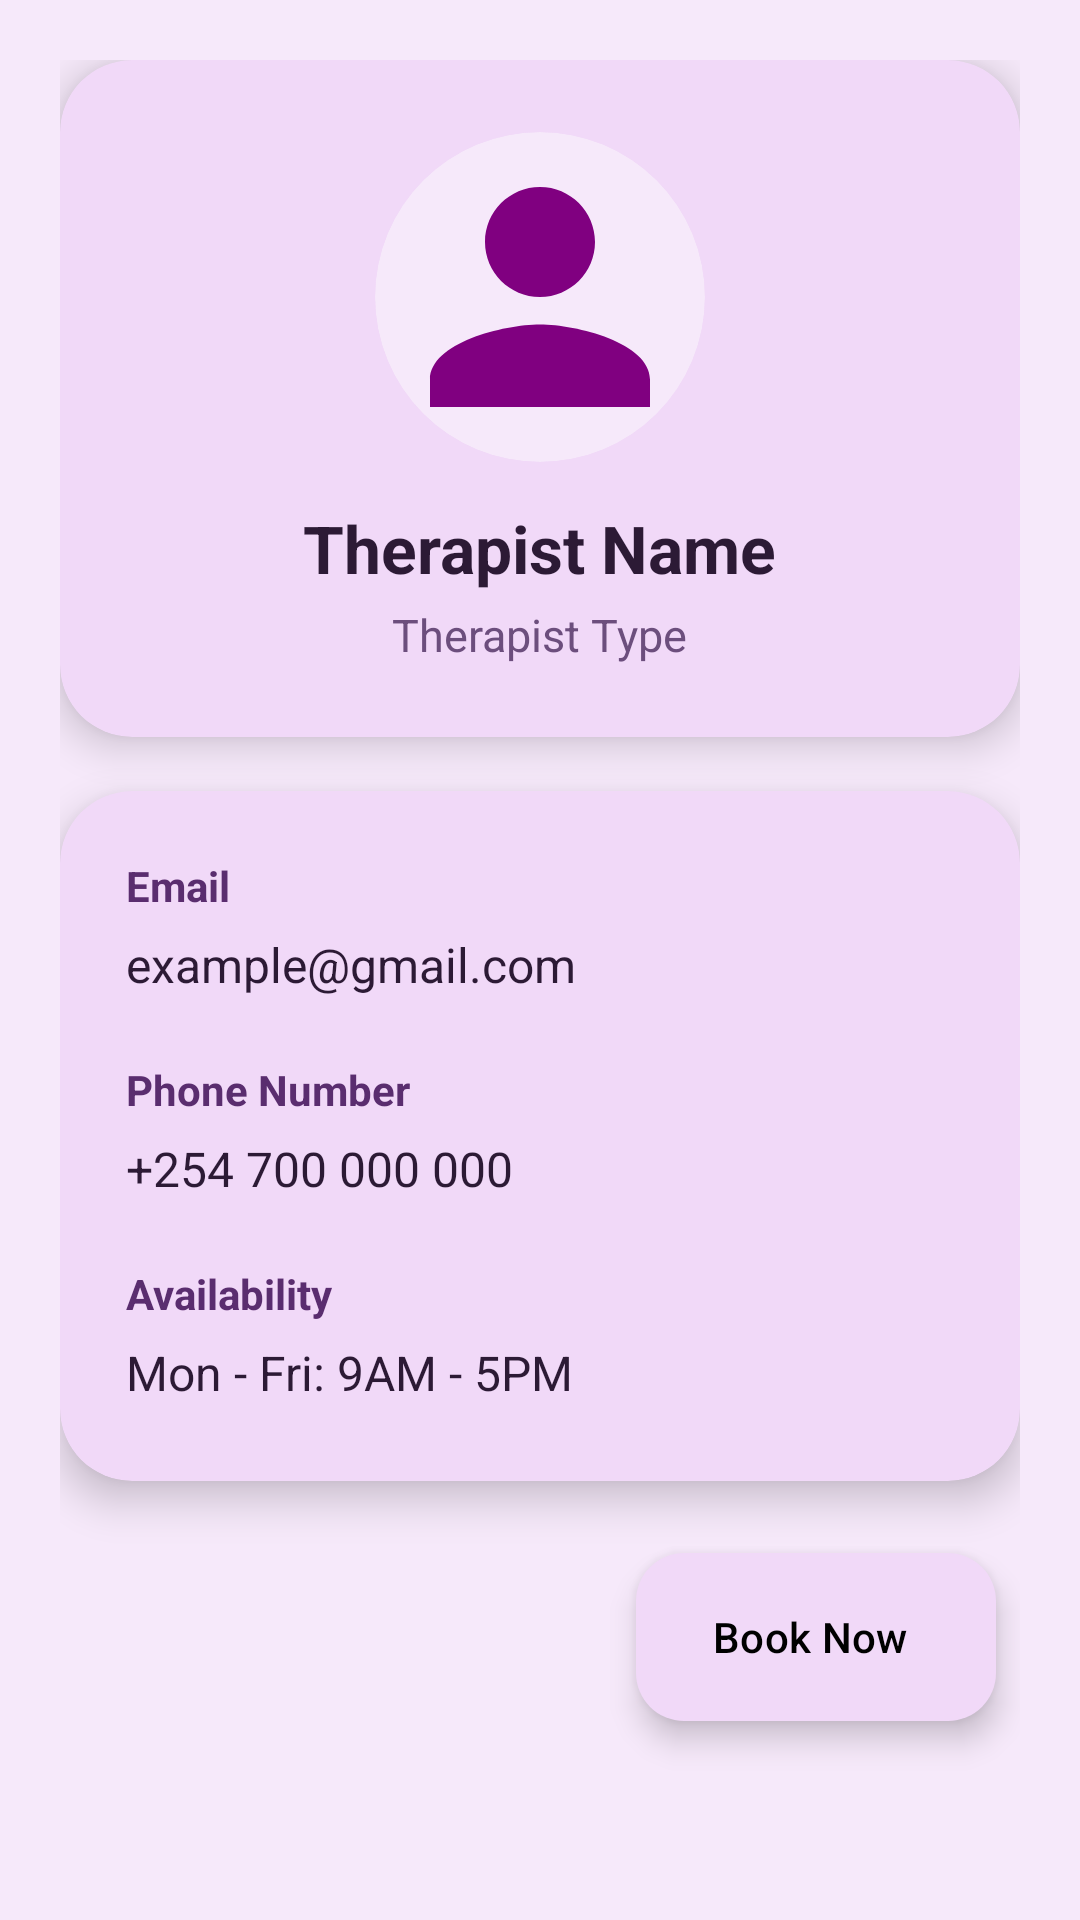

Android layout source for this screen:
<!-- AndroidManifest.xml: application theme Theme.Therassistant2 -->
<!-- res/layout/activity_therapist_profile.xml -->
<?xml version="1.0" encoding="utf-8"?>
<ScrollView xmlns:android="http://schemas.android.com/apk/res/android"
    android:layout_width="match_parent"
    android:layout_height="match_parent"
    xmlns:app="http://schemas.android.com/apk/res-auto"
    android:background="#F6E9FA"
    android:fillViewport="true">

    <LinearLayout
        android:layout_width="match_parent"
        android:layout_height="wrap_content"
        android:orientation="vertical"
        android:padding="20dp">

        <androidx.cardview.widget.CardView
            android:layout_width="match_parent"
            android:layout_height="wrap_content"
            android:layout_marginBottom="18dp"
            app:cardCornerRadius="24dp"
            app:cardElevation="8dp"
            app:cardBackgroundColor="#F1D9F8">

            <LinearLayout
                android:layout_width="match_parent"
                android:layout_height="wrap_content"
                android:orientation="vertical"
                android:gravity="center"
                android:padding="24dp">

                <com.google.android.material.imageview.ShapeableImageView
                    android:id="@+id/profileImageView"
                    android:layout_width="110dp"
                    android:layout_height="110dp"
                    android:scaleType="centerCrop"
                    app:shapeAppearanceOverlay="@style/circleImage"
                    android:background="@drawable/circular_background"
                    android:src="@drawable/baseline_account_circle_24"/>

                <TextView
                    android:id="@+id/nameTextView"
                    android:layout_width="wrap_content"
                    android:layout_height="wrap_content"
                    android:text="Therapist Name"
                    android:textSize="22sp"
                    android:textStyle="bold"
                    android:textColor="#2C1A35"
                    android:layout_marginTop="14dp" />

                <TextView
                    android:id="@+id/typeTextView"
                    android:layout_width="wrap_content"
                    android:layout_height="wrap_content"
                    android:text="Therapist Type"
                    android:textSize="15sp"
                    android:textColor="#6C4E7D"
                    android:layout_marginTop="4dp" />

            </LinearLayout>

        </androidx.cardview.widget.CardView>

        <androidx.cardview.widget.CardView
            android:layout_width="match_parent"
            android:layout_height="wrap_content"
            app:cardCornerRadius="24dp"
            app:cardElevation="8dp"
            app:cardBackgroundColor="#F1D9F8">

            <LinearLayout
                android:layout_width="match_parent"
                android:layout_height="wrap_content"
                android:orientation="vertical"
                android:padding="22dp">

                <TextView
                    android:text="Email"
                    android:textStyle="bold"
                    android:textColor="#5A2D6F"
                    android:textSize="14sp"
                    android:layout_height="25dp"
                    android:layout_width="150dp"/>

                <TextView
                    android:id="@+id/contactInfoTextView"
                    android:text="example@gmail.com"
                    android:textSize="16sp"
                    android:textColor="#2C1A35"
                    android:layout_marginBottom="18dp"
                    android:layout_height="25dp"
                    android:layout_width="150dp"/>

                <TextView
                    android:text="Phone Number"
                    android:textStyle="bold"
                    android:textColor="#5A2D6F"
                    android:textSize="14sp"
                    android:layout_height="25dp"
                    android:layout_width="150dp"/>

                <TextView
                    android:id="@+id/phoneNumberTextView"
                    android:text="+254 700 000 000"
                    android:textSize="16sp"
                    android:textColor="#2C1A35"
                    android:layout_marginBottom="18dp"
                    android:layout_height="25dp"
                    android:layout_width="150dp"/>

                <TextView
                    android:text="Availability"
                    android:textStyle="bold"
                    android:textColor="#5A2D6F"
                    android:textSize="14sp"
                    android:layout_height="25dp"
                    android:layout_width="150dp"/>

                <TextView
                    android:id="@+id/availabilityTextView"
                    android:text="Mon - Fri: 9AM - 5PM"
                    android:textSize="16sp"
                    android:textColor="#2C1A35"
                    android:layout_height="25dp"
                    android:layout_width="300dp"/>

            </LinearLayout>


        </androidx.cardview.widget.CardView>
        <com.google.android.material.floatingactionbutton.ExtendedFloatingActionButton
            android:id="@+id/bookNow"
            android:layout_width="wrap_content"
            android:layout_height="wrap_content"
            android:layout_gravity="end"
            android:layout_marginTop="24dp"
            android:layout_marginEnd="8dp"
            android:text="Book Now"
            android:textColor="@android:color/black"
            android:contentDescription="Book Now"
            app:icon="@drawable/baseline_add_24"
            app:iconTint="@android:color/black"
            app:backgroundTint="#F1D9F8"/>


    </LinearLayout>



</ScrollView>
<!-- resources referenced by this layout -->
<resources>
  <!-- drawable baseline_account_circle_24 (drawable) -->
  <?xml version="1.0" encoding="utf-8"?>
  <vector xmlns:android="http://schemas.android.com/apk/res/android"
      android:width="24dp"
      android:height="24dp"
      android:viewportWidth="24"
      android:viewportHeight="24">
      <path
          android:fillColor="#800080"
          android:pathData="M12,12c2.21,0 4,-1.79 4,-4s-1.79,-4 -4,-4 -4,1.79 -4,4 1.79,4 4,4zM12,14c-2.67,0 -8,1.34 -8,4v2h16v-2c0,-2.66 -5.33,-4 -8,-4z"/>
  </vector>
  <!-- drawable circular_background (drawable) -->
  <?xml version="1.0" encoding="utf-8"?>
  <shape xmlns:android="http://schemas.android.com/apk/res/android"
      android:shape="oval">
  
      <solid android:color="#F6E9FA"/>
  
  </shape>
  <style name="circleImage">
      <item name="cornerFamily">rounded</item>
      <item name="cornerSize">50%</item>
  </style>
  <style name="Theme.Therassistant2" parent="Base.Theme.Therassistant2" />
  <style name="Base.Theme.Therassistant2" parent="Theme.Material3.DayNight.NoActionBar">
          
          
      </style>
</resources>
